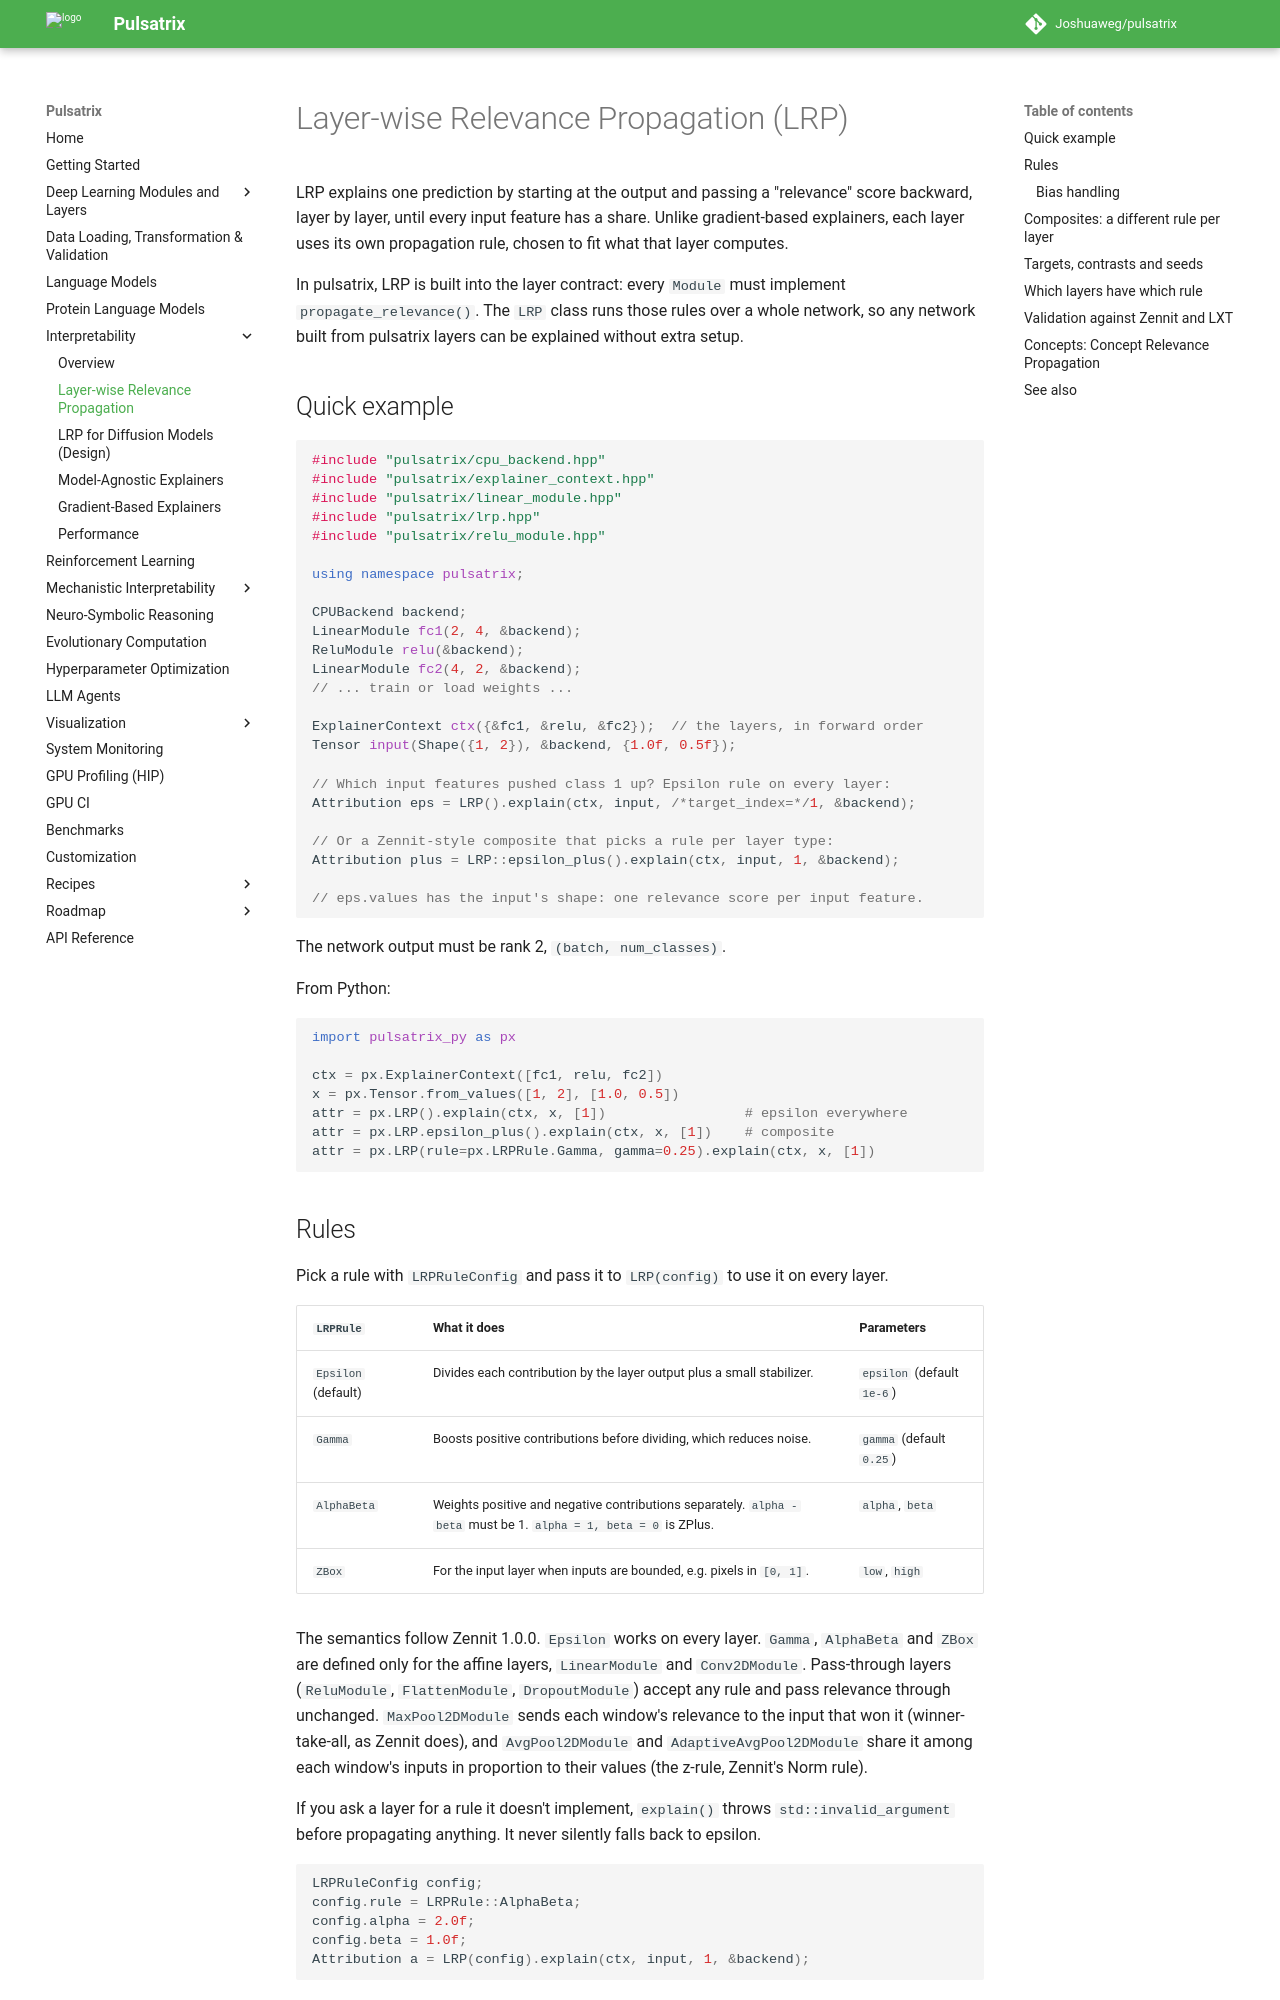

repository: Joshuaweg/pulsatrix · page: interpretability/lrp/index.html · generator: mkdocs

# Layer-wise Relevance Propagation (LRP)

LRP explains one prediction by starting at the output and passing a "relevance" score
backward, layer by layer, until every input feature has a share. Unlike gradient-based
explainers, each layer uses its own propagation rule, chosen to fit what that layer computes.

In pulsatrix, LRP is built into the layer contract: every `Module` must implement
`propagate_relevance()`. The `LRP` class runs those rules over a whole network, so any network
built from pulsatrix layers can be explained without extra setup.

## Quick example

```cpp
#include "pulsatrix/cpu_backend.hpp"
#include "pulsatrix/explainer_context.hpp"
#include "pulsatrix/linear_module.hpp"
#include "pulsatrix/lrp.hpp"
#include "pulsatrix/relu_module.hpp"

using namespace pulsatrix;

CPUBackend backend;
LinearModule fc1(2, 4, &backend);
ReluModule relu(&backend);
LinearModule fc2(4, 2, &backend);
// ... train or load weights ...

ExplainerContext ctx({&fc1, &relu, &fc2});  // the layers, in forward order
Tensor input(Shape({1, 2}), &backend, {1.0f, 0.5f});

// Which input features pushed class 1 up? Epsilon rule on every layer:
Attribution eps = LRP().explain(ctx, input, /*target_index=*/1, &backend);

// Or a Zennit-style composite that picks a rule per layer type:
Attribution plus = LRP::epsilon_plus().explain(ctx, input, 1, &backend);

// eps.values has the input's shape: one relevance score per input feature.
```

The network output must be rank 2, `(batch, num_classes)`.

From Python:

```python
import pulsatrix_py as px

ctx = px.ExplainerContext([fc1, relu, fc2])
x = px.Tensor.from_values([1, 2], [1.0, 0.5])
attr = px.LRP().explain(ctx, x, [1])                 # epsilon everywhere
attr = px.LRP.epsilon_plus().explain(ctx, x, [1])    # composite
attr = px.LRP(rule=px.LRPRule.Gamma, gamma=0.25).explain(ctx, x, [1])
```

## Rules

Pick a rule with `LRPRuleConfig` and pass it to `LRP(config)` to use it on every layer.

| `LRPRule` | What it does | Parameters |
|---|---|---|
| `Epsilon` (default) | Divides each contribution by the layer output plus a small stabilizer. | `epsilon` (default `1e-6`) |
| `Gamma` | Boosts positive contributions before dividing, which reduces noise. | `gamma` (default `0.25`) |
| `AlphaBeta` | Weights positive and negative contributions separately. `alpha - beta` must be 1. `alpha = 1, beta = 0` is ZPlus. | `alpha`, `beta` |
| `ZBox` | For the input layer when inputs are bounded, e.g. pixels in `[0, 1]`. | `low`, `high` |

The semantics follow Zennit 1.0.0. `Epsilon` works on every layer. `Gamma`, `AlphaBeta`
and `ZBox` are defined only for the affine layers, `LinearModule` and `Conv2DModule`.
Pass-through layers (`ReluModule`, `FlattenModule`, `DropoutModule`) accept any rule and pass
relevance through unchanged. `MaxPool2DModule` sends each window's relevance to the input that
won it (winner-take-all, as Zennit does), and `AvgPool2DModule` and `AdaptiveAvgPool2DModule`
share it among each window's inputs in proportion to their values (the z-rule, Zennit's Norm
rule).

If you ask a layer for a rule it doesn't implement, `explain()` throws
`std::invalid_argument` before propagating anything. It never silently falls back to epsilon.

```cpp
LRPRuleConfig config;
config.rule = LRPRule::AlphaBeta;
config.alpha = 2.0f;
config.beta = 1.0f;
Attribution a = LRP(config).explain(ctx, input, 1, &backend);
```

### Bias handling

By default the epsilon rule leaves the bias out of the denominator. Under that default, linear
and convolution layers pass on all the relevance they receive. Zennit and LXT include the bias.
Set `epsilon_bias_in_denominator = true` to match them; the bias then absorbs part of the
relevance.
